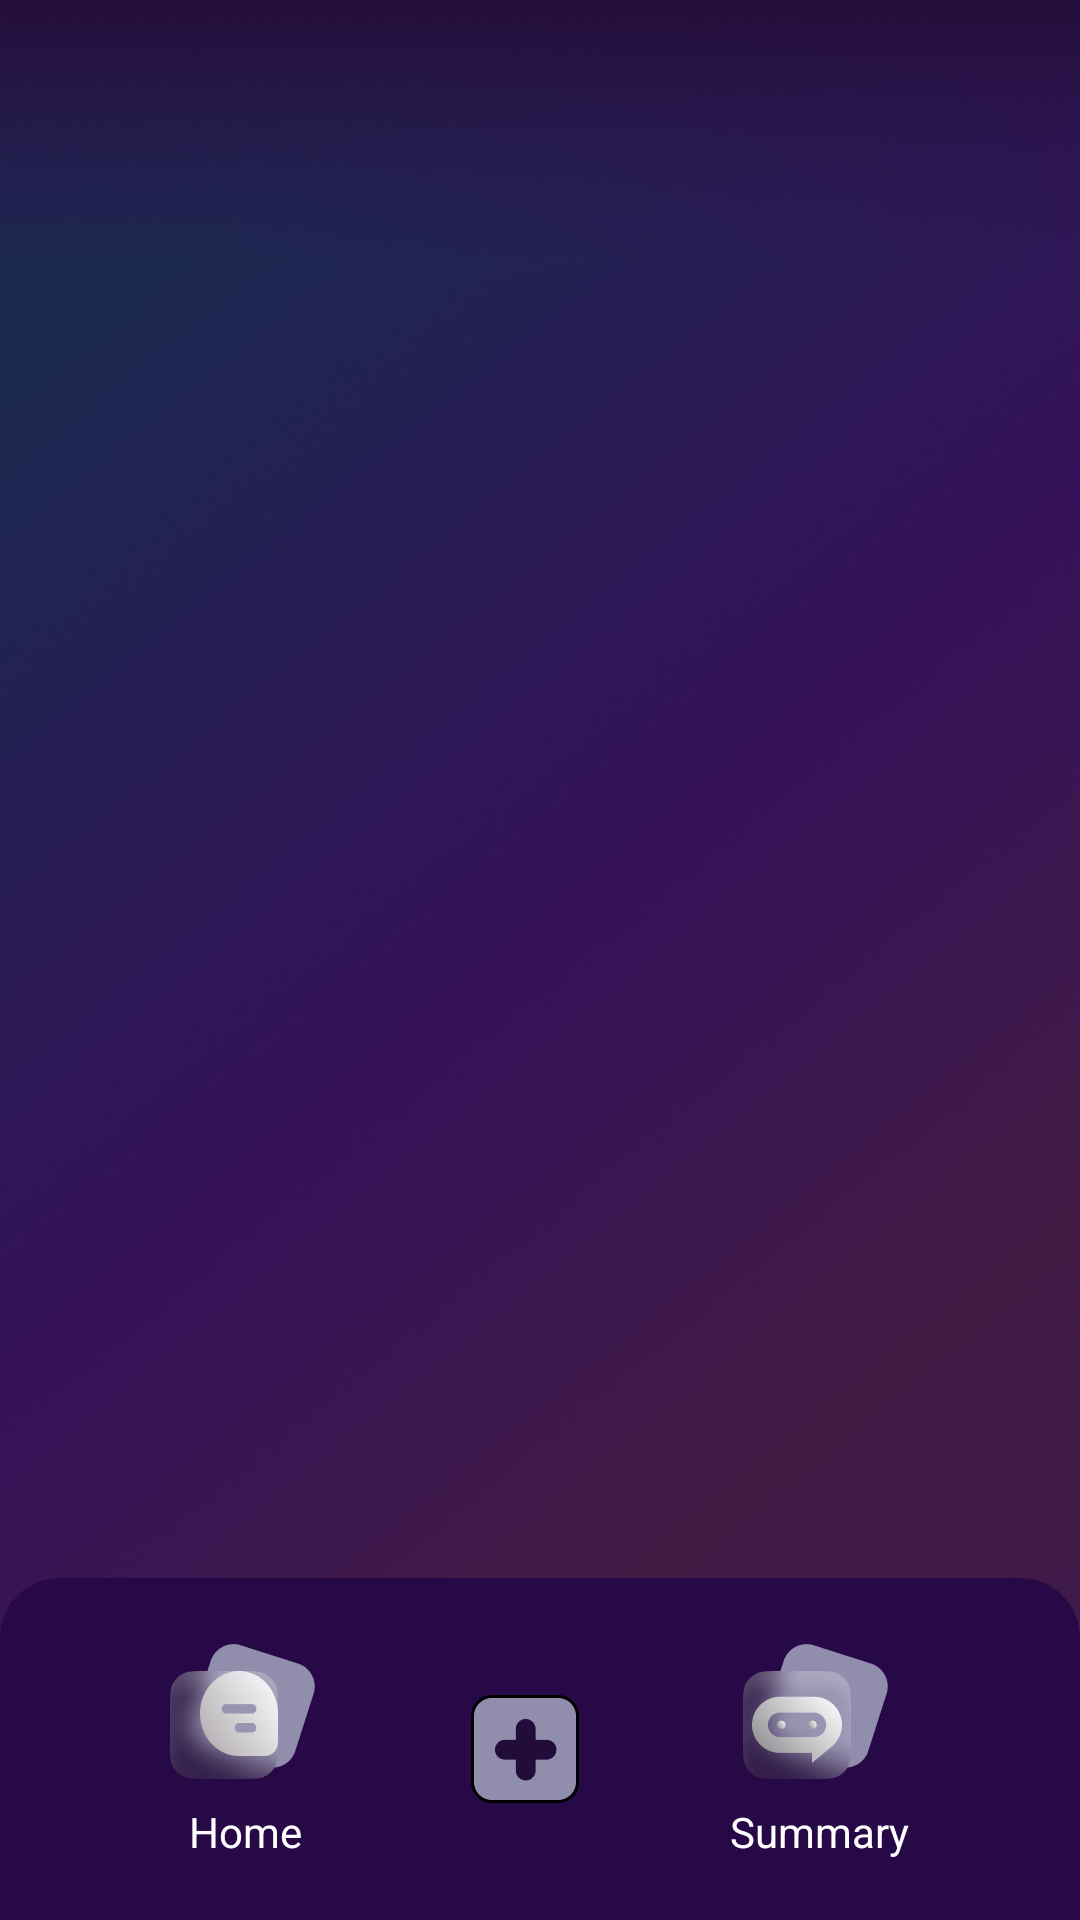

Write the Android layout XML for this screen, with the resource values it uses.
<!-- AndroidManifest.xml: application theme AppTheme -->
<!-- res/layout/activity_main.xml -->
<?xml version="1.0" encoding="utf-8"?>
<layout xmlns:android="http://schemas.android.com/apk/res/android"
    xmlns:app="http://schemas.android.com/apk/res-auto"
    xmlns:tools="http://schemas.android.com/tools"
    tools:context=".MainActivity">

    <androidx.constraintlayout.widget.ConstraintLayout
        android:layout_width="match_parent"
        android:layout_height="match_parent"
        android:background="@mipmap/img_bg">

        <FrameLayout
            android:id="@+id/fragment_container"
            android:layout_width="match_parent"
            android:layout_height="match_parent"
            android:layout_marginBottom="90dp"
            android:orientation="vertical" />

        <LinearLayout
            android:layout_width="match_parent"
            android:layout_height="wrap_content"
            android:background="@drawable/rounded_top_curve"
            android:gravity="center"
            android:orientation="horizontal"
            android:paddingVertical="20dp"
            app:layout_constraintBottom_toBottomOf="parent"
            app:layout_constraintLeft_toLeftOf="parent">

            <TextView
                android:id="@+id/btnHome"
                android:layout_width="wrap_content"
                android:layout_height="wrap_content"
                android:drawableTop="@mipmap/home_off"
                android:drawablePadding="8dp"
                android:gravity="center_horizontal"
                android:text="@string/text_home"
                android:textColor="@color/white"
                android:textSize="14sp" />

            <ImageView
                android:id="@+id/btnAdd"
                android:layout_width="wrap_content"
                android:layout_height="wrap_content"
                android:layout_gravity="center_vertical"
                android:layout_marginHorizontal="50dp"
                android:src="@mipmap/icon_add" />

            <TextView
                android:id="@+id/btnSummary"
                android:layout_width="wrap_content"
                android:layout_height="wrap_content"
                android:drawableTop="@mipmap/summary_off"
                android:drawablePadding="8dp"
                android:gravity="center_horizontal"
                android:text="@string/text_summary"
                android:textColor="@color/white"
                android:textSize="14sp" />
        </LinearLayout>

    </androidx.constraintlayout.widget.ConstraintLayout>
</layout>
<!-- resources referenced by this layout -->
<resources>
  <color name="white">#FFFFFFFF</color>
  <!-- drawable rounded_top_curve (drawable) -->
  <?xml version="1.0" encoding="UTF-8"?>
  <shape xmlns:android="http://schemas.android.com/apk/res/android"
      android:shape="rectangle">
  
      <corners
          android:bottomLeftRadius="0dp"
          android:bottomRightRadius="0dp"
          android:topLeftRadius="20dp"
          android:topRightRadius="20dp" />
  
      <solid android:color="#280947" />
  
  </shape>
  <!-- mipmap home_off: png bitmap (mipmap-xxhdpi, 14660 bytes) -->
  <!-- mipmap icon_add: png bitmap (mipmap-xxhdpi, 2137 bytes) -->
  <!-- mipmap img_bg: jpg bitmap (mipmap-xxhdpi, 623431 bytes) -->
  <!-- mipmap summary_off: png bitmap (mipmap-xxhdpi, 15964 bytes) -->
  <string name="text_home">Home</string>
  <string name="text_summary">Summary</string>
  <style name="AppTheme" parent="Theme.AppCompat.Light.NoActionBar" />
</resources>
